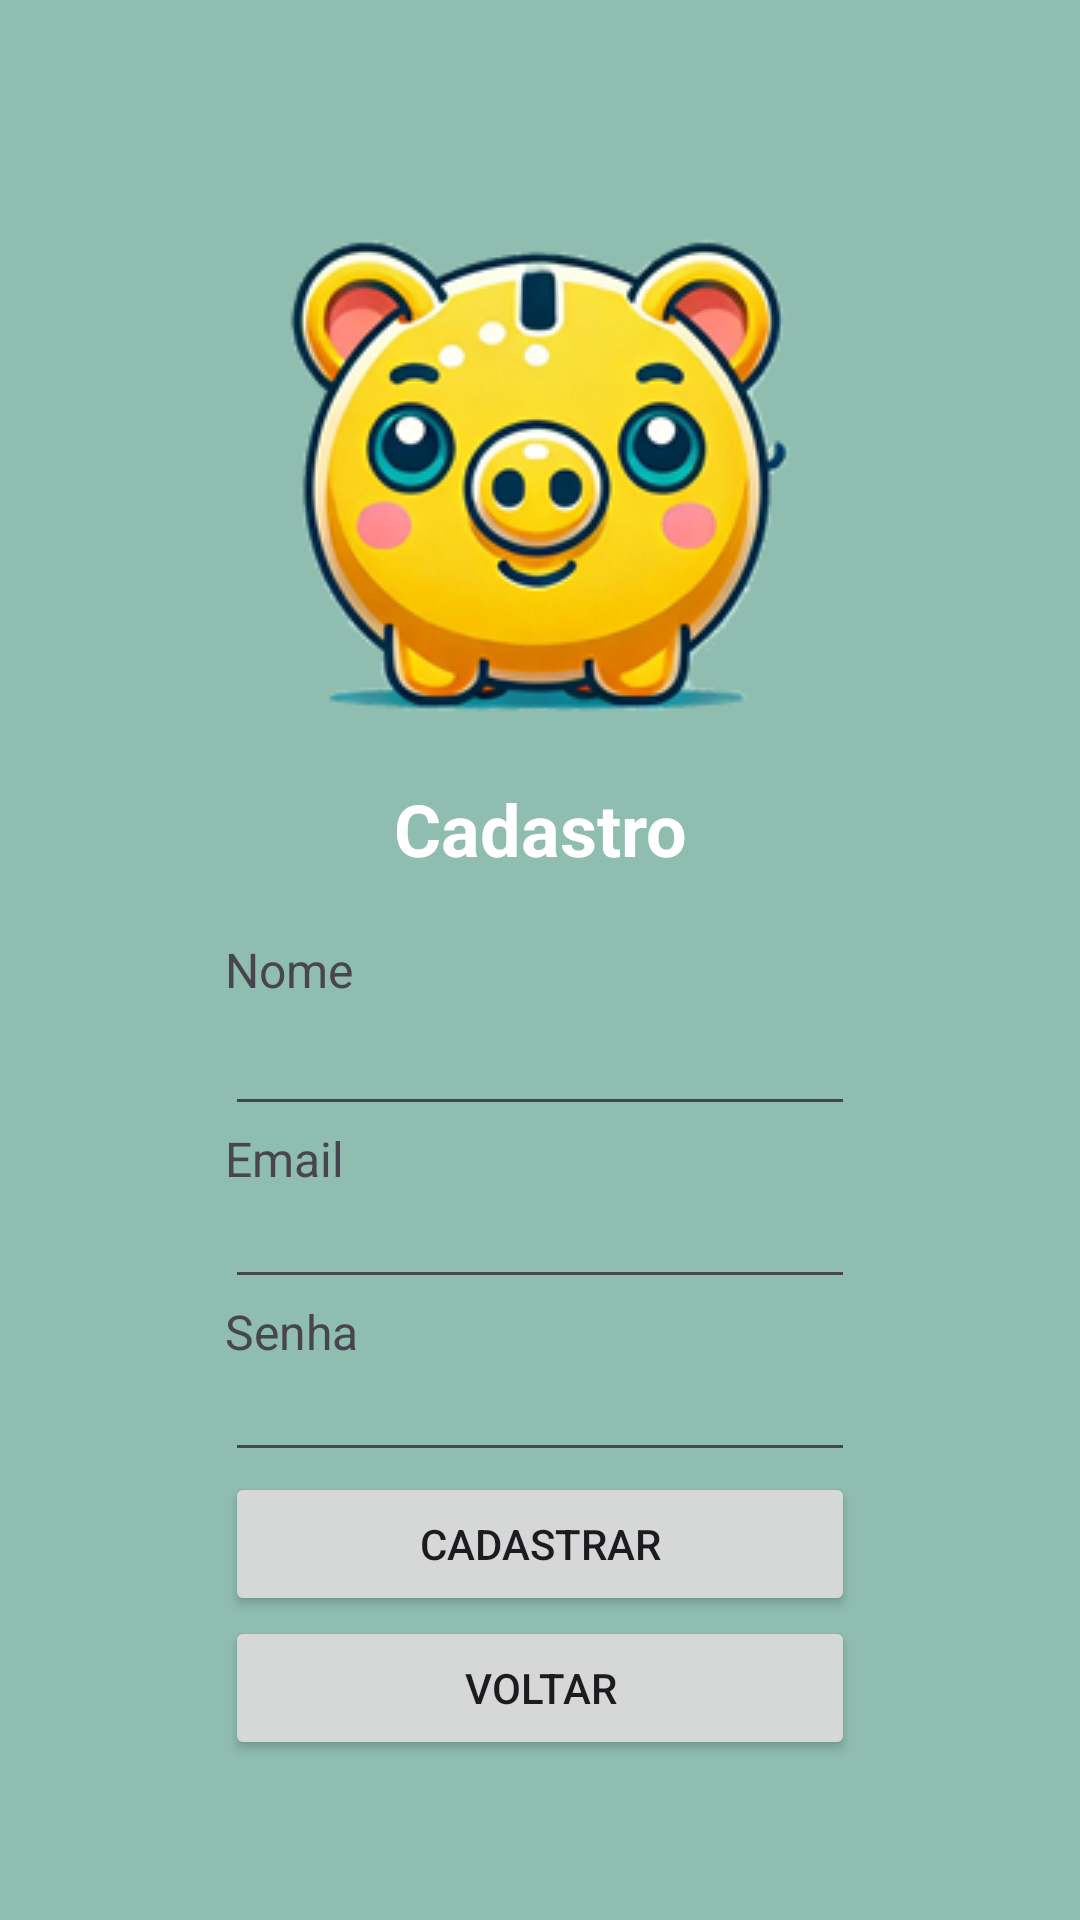

Reconstruct the res/layout file that produces this screen, plus the resources it refers to.
<!-- AndroidManifest.xml: application theme Theme.MiniFinance -->
<!-- res/layout/activity_cadastro.xml -->
<?xml version="1.0" encoding="utf-8"?>
<androidx.constraintlayout.widget.ConstraintLayout xmlns:android="http://schemas.android.com/apk/res/android"
    xmlns:app="http://schemas.android.com/apk/res-auto"
    xmlns:tools="http://schemas.android.com/tools"
    android:id="@+id/main"
    android:layout_width="match_parent"
    android:layout_height="match_parent"
    android:background="#1C4136"
    tools:context="br.unipar.minifinance.CadastroActivity">

    <LinearLayout
        android:id="@+id/mainLayout"
        android:layout_width="match_parent"
        android:layout_height="match_parent"
        android:background="#8FBDB0"
        android:gravity="bottom"
        android:orientation="vertical"
        app:layout_constraintBottom_toBottomOf="parent"
        app:layout_constraintEnd_toEndOf="parent"
        app:layout_constraintStart_toStartOf="parent"
        app:layout_constraintTop_toTopOf="parent">

        <LinearLayout
            android:layout_width="match_parent"
            android:layout_height="match_parent"
            android:layout_gravity="top"
            android:layout_weight="1"
            android:gravity="center|top"
            android:orientation="vertical">

            <ImageView
                android:id="@+id/imageView2"
                android:layout_width="wrap_content"
                android:layout_height="wrap_content"
                android:layout_marginTop="60sp"
                android:src="@drawable/logo" />

            <TextView
                android:id="@+id/textView3"
                android:layout_width="match_parent"
                android:layout_height="wrap_content"
                android:layout_marginBottom="20dp"
                android:gravity="center"
                android:text="Cadastro"
                android:textColor="#FFFFFF"
                android:textSize="24sp"
                android:textStyle="bold" />

            <LinearLayout
                android:layout_width="wrap_content"
                android:layout_height="wrap_content"
                android:orientation="vertical">

                <TextView
                    android:id="@+id/txtUsuario"
                    android:layout_width="match_parent"
                    android:layout_height="wrap_content"
                    android:text="Nome"
                    android:textSize="16sp" />

                <EditText
                    android:id="@+id/edtUsuario"
                    android:layout_width="match_parent"
                    android:layout_height="wrap_content"
                    android:ems="10"
                    android:inputType="text"
                    android:textSize="18sp" />

                <TextView
                    android:id="@+id/txtEmail"
                    android:layout_width="match_parent"
                    android:layout_height="wrap_content"
                    android:text="Email"
                    android:textSize="16sp" />

                <EditText
                    android:id="@+id/edtEmail"
                    android:layout_width="match_parent"
                    android:layout_height="wrap_content"
                    android:ems="10"
                    android:inputType="text"
                    android:textSize="14sp" />

                <TextView
                    android:id="@+id/txtSenha"
                    android:layout_width="match_parent"
                    android:layout_height="wrap_content"
                    android:text="Senha"
                    android:textSize="16sp" />

                <EditText
                    android:id="@+id/edtSenha"
                    android:layout_width="match_parent"
                    android:layout_height="wrap_content"
                    android:ems="10"
                    android:inputType="text"
                    android:textSize="14sp" />

                <Button
                    android:id="@+id/btnCad2"
                    android:layout_width="match_parent"
                    android:layout_height="wrap_content"
                    android:gravity="center|center_vertical"
                    android:text="Cadastrar" />

                <Button
                    android:id="@+id/btnVoltar"
                    android:layout_width="match_parent"
                    android:layout_height="wrap_content"
                    android:text="Voltar" />

            </LinearLayout>

        </LinearLayout>

    </LinearLayout>
</androidx.constraintlayout.widget.ConstraintLayout>
<!-- resources referenced by this layout -->
<resources>
  <!-- drawable logo: png bitmap (drawable, 57867 bytes) -->
  <style name="Theme.MiniFinance" parent="Base.Theme.MiniFinance" />
  <style name="Base.Theme.MiniFinance" parent="Theme.Material3.DayNight.NoActionBar">
          
          
      </style>
</resources>
